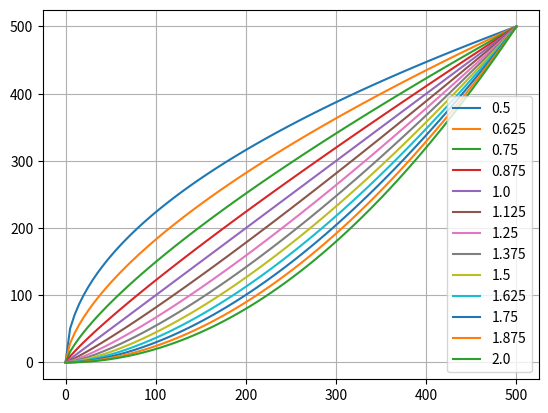

The script that saved this image:
import numpy as np
from matplotlib import pyplot as plt

x = np.linspace(0, 1, 100)
powers = np.linspace(0.5, 2.0, 13).tolist()
for power in powers:
    plt.plot(500 * x, 500 * np.power(x, power), label=f'{power}')
    
plt.grid()
plt.legend()
plt.show()